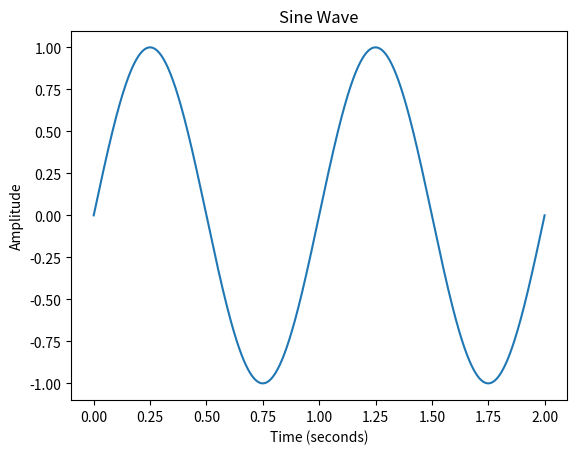

Here is the Python script that generated this plot:
import numpy as np
import matplotlib.pyplot as plt

def create_sine_wave(frequency, duration):
    t = np.linspace(0, duration, int(44100 * duration))
    y = np.sin(2 * np.pi * frequency * t)
    return t, y

t, y = create_sine_wave(1, 2)

plt.plot(t, y)
plt.xlabel("Time (seconds)")
plt.ylabel("Amplitude")
plt.title("Sine Wave")
plt.show()